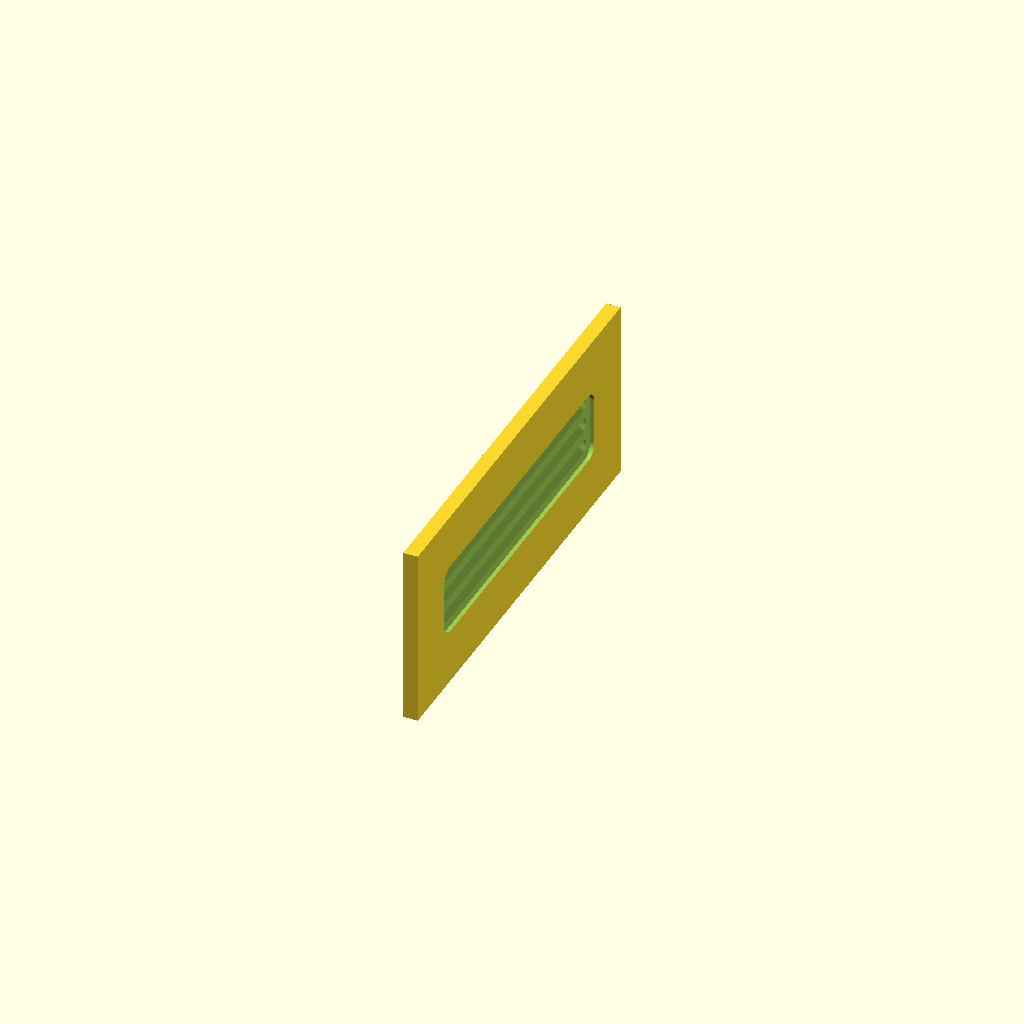
Cell 1 — every parameter at its default value.
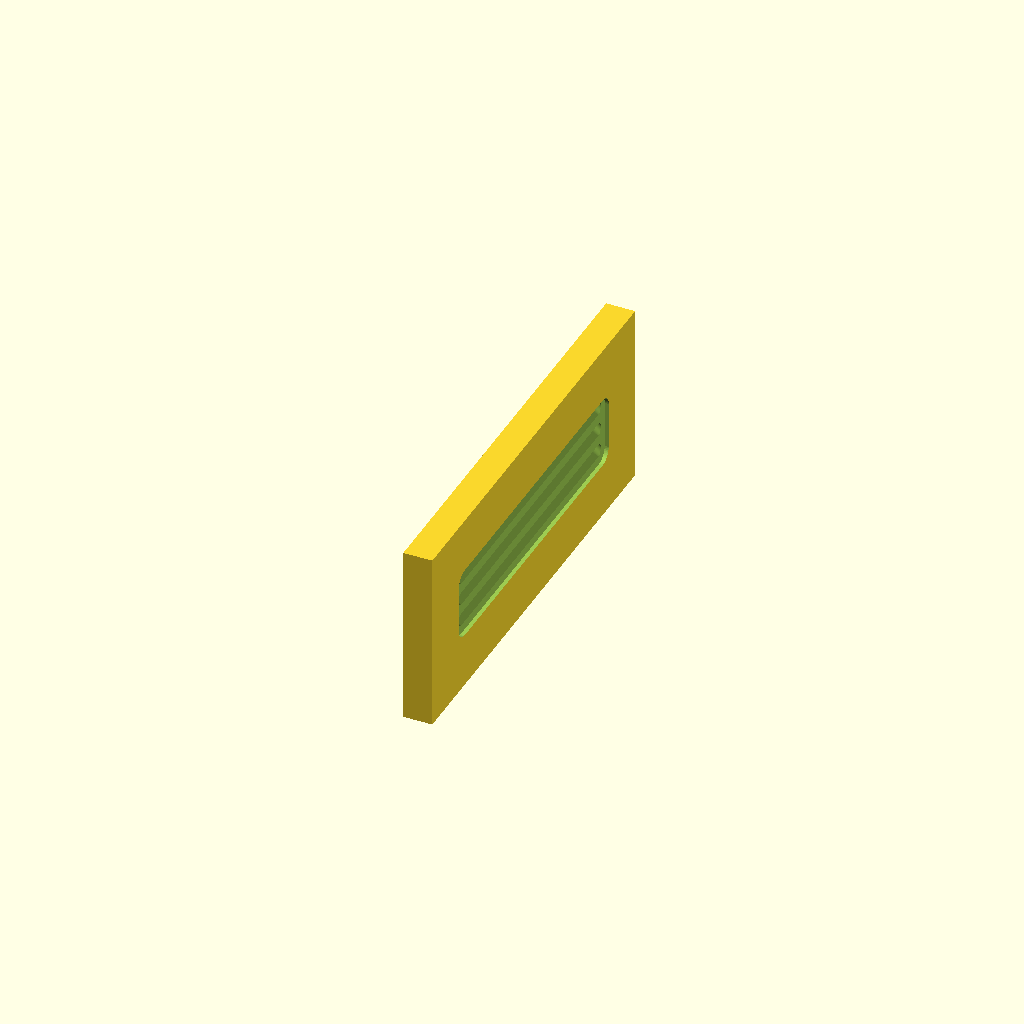
Cell 2: the same model with wall_t = 4.
One fixed orthographic camera (rotation 55°, 0°, 25°; colour scheme Cornfield) for every cell.
Source of the model, cad_model/test_horizontal_louver.scad:
$fn = 50;

wall_t = 2.0;

module horizontal_louver_grille(length=42.0, num_slots=3, slot_h=1.5, pitch=3.2, louver_angle=40) {
    total_h = (num_slots - 1) * pitch + slot_h;
    
    // 1. Recessed Architectural Bezel (0.7mm shallow frame)
    translate([0, 0, 0])
        rotate([0, 90, 0])
        hull() {
            r = 1.8;
            translate([-total_h/2 - 1.0 + r, -length/2 - 1.2 + r]) circle(r=r);
            translate([ total_h/2 + 1.0 - r, -length/2 - 1.2 + r]) circle(r=r);
            translate([ total_h/2 + 1.0 - r,  length/2 + 1.2 - r]) circle(r=r);
            translate([-total_h/2 - 1.0 + r,  length/2 + 1.2 - r]) circle(r=r);
        }

    // 2. Horizontal Louver Slots (Horizontal along Y, angled downward through the wall X)
    for (i = [0 : num_slots - 1]) {
        z_pos = -total_h/2 + slot_h/2 + i * pitch;
        translate([0, 0, z_pos])
            rotate([0, louver_angle, 0]) // Angled through wall thickness!
            rotate([0, 90, 0])
            hull() {
                translate([0, -length/2 + slot_h/2]) cylinder(d=slot_h, h=10, center=true);
                translate([0,  length/2 - slot_h/2]) cylinder(d=slot_h, h=10, center=true);
            }
    }
}

difference() {
    cube([wall_t, 60, 25]);
    translate([wall_t, 30, 12.5])
        horizontal_louver_grille(length=42.0, num_slots=3, slot_h=1.5, pitch=3.2, louver_angle=35);
}
Customizer parameters (derived from the source; name, type, default, range or options):
wall_t: number, default 2
